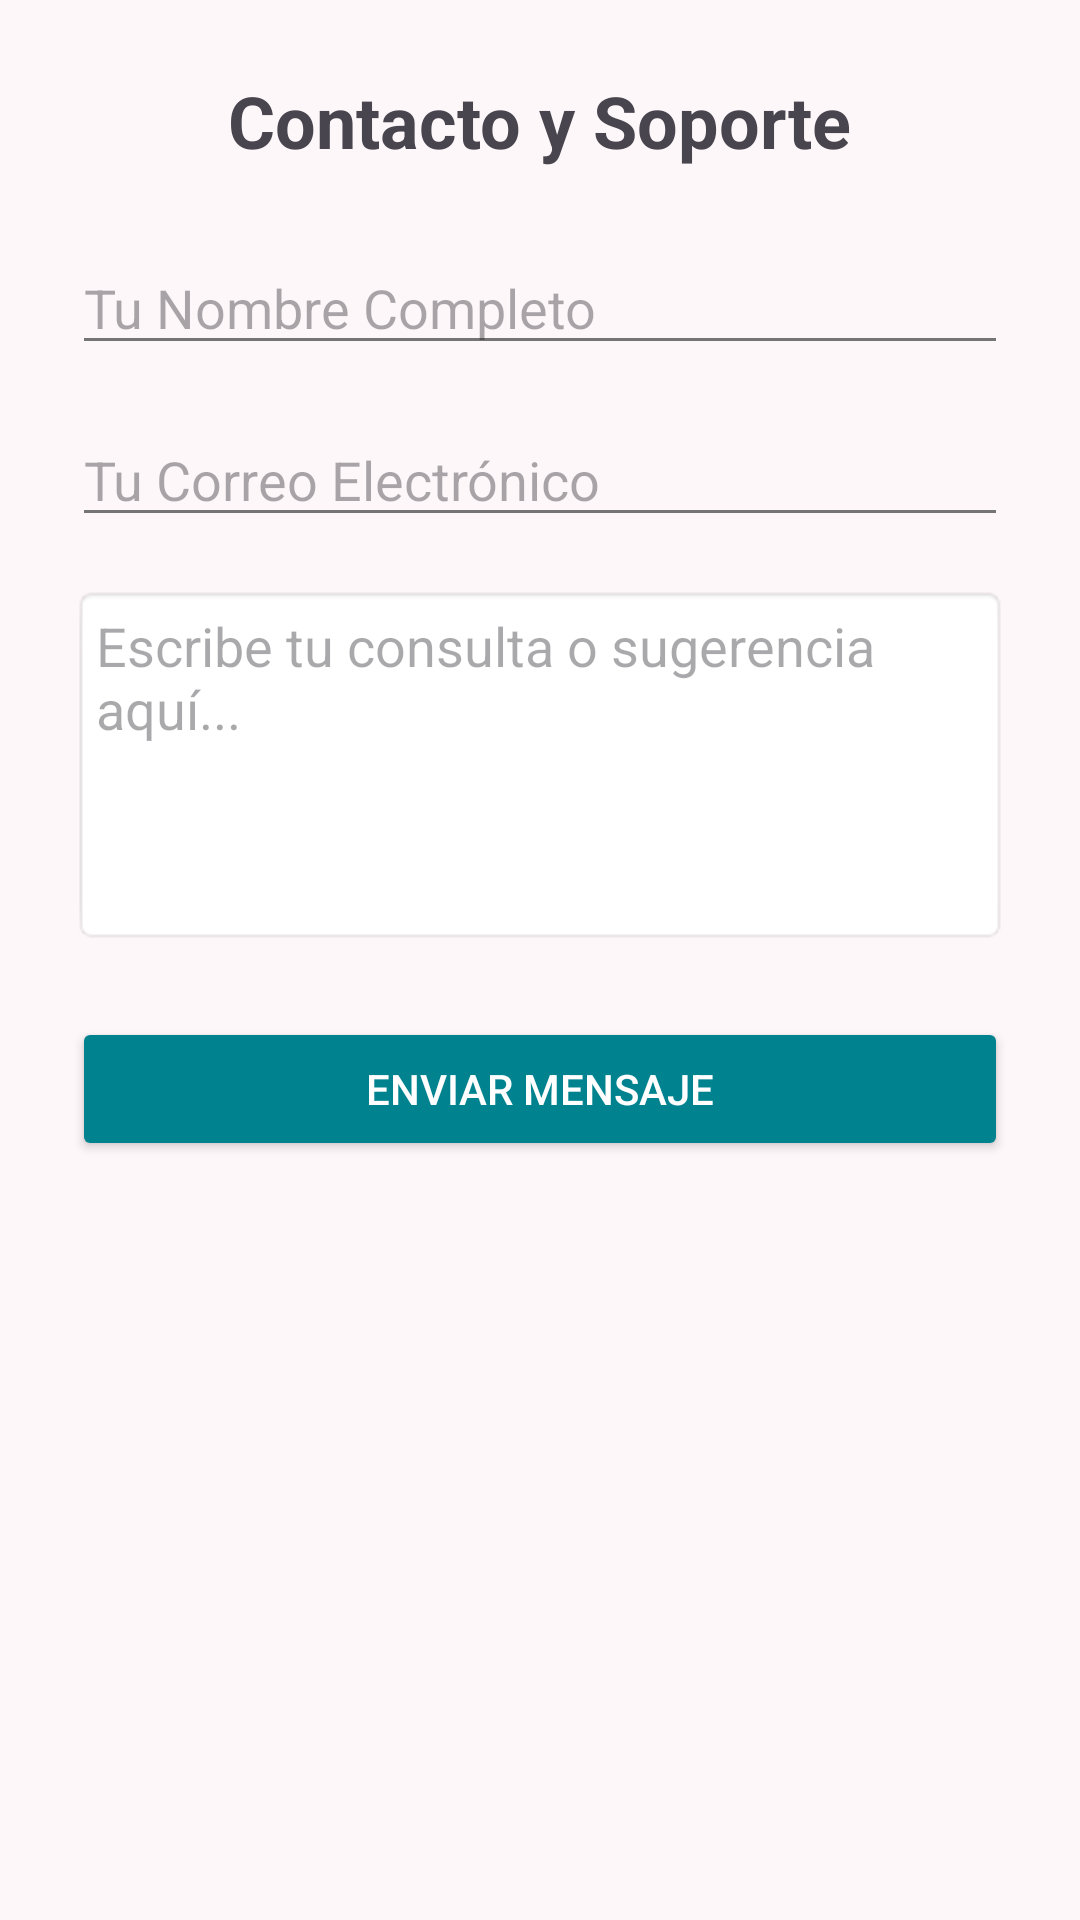

Reconstruct the res/layout file that produces this screen, plus the resources it refers to.
<!-- AndroidManifest.xml: application theme Theme.NexusDigital -->
<!-- res/layout/activity_contacto.xml -->
<?xml version="1.0" encoding="utf-8"?>
<ScrollView xmlns:android="http://schemas.android.com/apk/res/android"
    xmlns:tools="http://schemas.android.com/tools"
    android:layout_width="match_parent"
    android:layout_height="match_parent"
    android:padding="24dp"
    tools:context=".ContactoActivity">
    
    <LinearLayout
        android:layout_width="match_parent"
        android:layout_height="wrap_content"
        android:orientation="vertical"
        android:gravity="center_horizontal">

        <TextView
            android:layout_width="wrap_content"
            android:layout_height="wrap_content"
            android:text="Contacto y Soporte"
            android:textSize="24sp"
            android:textStyle="bold"
            android:layout_marginBottom="24dp" />

        <EditText
            android:id="@+id/etNombreContacto"
            android:layout_width="match_parent"
            android:layout_height="wrap_content"
            android:hint="Tu Nombre Completo"
            android:inputType="textPersonName"
            android:layout_marginBottom="16dp" />

        <EditText
            android:id="@+id/etEmailContacto"
            android:layout_width="match_parent"
            android:layout_height="wrap_content"
            android:hint="Tu Correo Electrónico"
            android:inputType="textEmailAddress"
            android:layout_marginBottom="16dp" />

        <EditText
            android:id="@+id/etMensajeContacto"
            android:layout_width="match_parent"
            android:layout_height="120dp"
            android:hint="Escribe tu consulta o sugerencia aquí..."
            android:gravity="top|start"
            android:inputType="textMultiLine"
            android:background="@android:drawable/editbox_background"
            android:padding="8dp"
            android:layout_marginBottom="24dp" />

        <Button
            android:id="@+id/btnEnviarContacto"
            android:layout_width="match_parent"
            android:layout_height="wrap_content"
            android:text="Enviar Mensaje"
            android:backgroundTint="#00838F"
            android:textColor="@android:color/white" />

    </LinearLayout>
</ScrollView>
<!-- resources referenced by this layout -->
<resources>
  <style name="Theme.NexusDigital" parent="Base.Theme.NexusDigital" />
  <style name="Base.Theme.NexusDigital" parent="Theme.Material3.DayNight.NoActionBar">
          <item name="colorPrimary">@color/purple_primary</item>
          <item name="colorOnPrimary">@color/text_on_primary</item>
          <item name="colorSecondary">@color/purple_primary</item>
          <item name="colorOnSecondary">@color/text_on_primary</item>
          <item name="colorError">@color/danger_red</item>
          <item name="android:colorBackground">@color/background_light</item>
          <item name="colorSurface">@color/surface_white</item>
          <item name="android:textColorPrimary">@color/text_primary</item>
          <item name="android:textColorSecondary">@color/text_secondary</item>
      </style>
  <color name="purple_primary">#7E57C2</color>
  <color name="text_on_primary">#FFFFFF</color>
  <color name="danger_red">#E0564B</color>
  <color name="background_light">#FDF7F9</color>
  <color name="surface_white">#FFFFFF</color>
  <color name="text_primary">#333333</color>
  <color name="text_secondary">#757575</color>
</resources>
